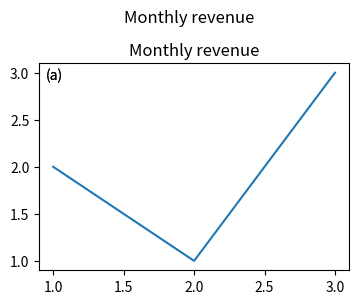

This chart was generated by the following Python code:
"""Control: a panel label drawn twice and a title repeated by suptitle."""
# expect: duplicate_text

from pathlib import Path

import matplotlib.pyplot as plt

fig, ax = plt.subplots(figsize=(4, 3))
ax.plot([1, 2, 3], [2, 1, 3])
ax.set_title("Monthly revenue")
fig.suptitle("Monthly revenue")
ax.text(0.02, 0.92, "(a)", transform=ax.transAxes)
ax.text(0.02, 0.92, "(a)", transform=ax.transAxes)
fig.subplots_adjust(top=0.8)
Path("out").mkdir(exist_ok=True)
fig.savefig("out/figure.png")
fig.savefig("out/figure.pdf")
